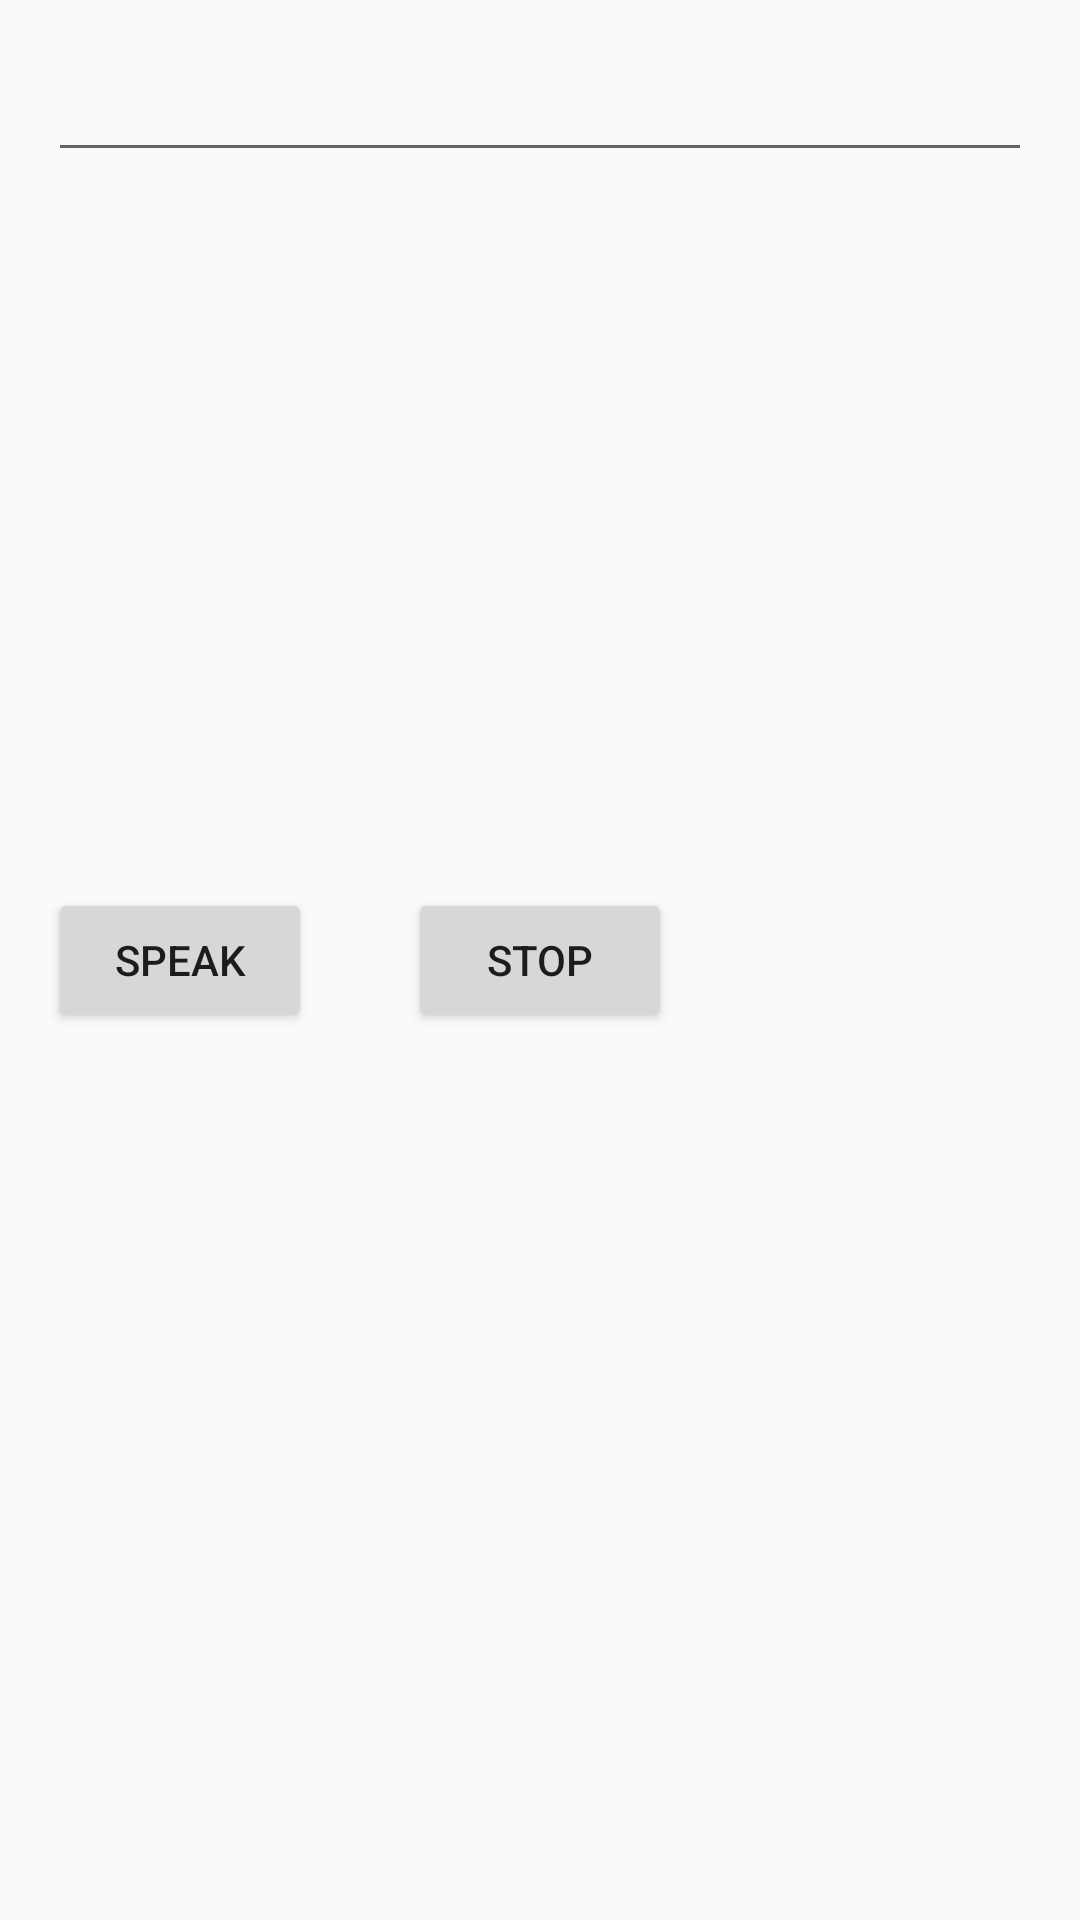

Layout XML and referenced resources for this Android screen:
<!-- AndroidManifest.xml: application theme AppTheme -->
<!-- res/layout/activity_text_to_voice.xml -->
<?xml version="1.0" encoding="utf-8"?>
<RelativeLayout xmlns:android="http://schemas.android.com/apk/res/android"
    xmlns:tools="http://schemas.android.com/tools" android:layout_width="match_parent"
    android:layout_height="match_parent" android:paddingLeft="@dimen/activity_horizontal_margin"
    android:paddingRight="@dimen/activity_horizontal_margin"
    android:paddingTop="@dimen/activity_vertical_margin"
    android:paddingBottom="@dimen/activity_vertical_margin"
    tools:context=".ui.TextToVoiceActivity">

    <Button
        android:layout_width="wrap_content"
        android:layout_height="wrap_content"
        android:text="@string/speak"
        android:id="@+id/speakButton"
        android:layout_alignTop="@+id/stopButton"
        android:onClick="doSomething" />

    <Button
        android:layout_width="wrap_content"
        android:layout_height="wrap_content"
        android:text="Stop"
        android:id="@+id/stopButton"
        android:layout_centerVertical="true"
        android:layout_centerHorizontal="true"
        android:onClick="doSomething" />

    <EditText
        android:layout_width="match_parent"
        android:layout_height="wrap_content"
        android:id="@+id/textSpeak"
        android:layout_alignParentTop="true"
        android:layout_alignParentEnd="true" />
</RelativeLayout>
<!-- resources referenced by this layout -->
<resources>
  <dimen name="activity_horizontal_margin">16dp</dimen>
  <dimen name="activity_vertical_margin">16dp</dimen>
  <string name="speak">Speak</string>
  <style name="AppTheme" parent="Theme.AppCompat.Light.NoActionBar">
          
          <item name="colorPrimary">@color/colorPrimary</item>
          <item name="colorPrimaryDark">@color/colorPrimaryDark</item>
          <item name="colorAccent">@color/colorAccent</item>
      </style>
  <color name="colorPrimary">#2196F3</color>
  <color name="colorPrimaryDark">#1976D2</color>
  <color name="colorAccent">#FF5252</color>
</resources>
